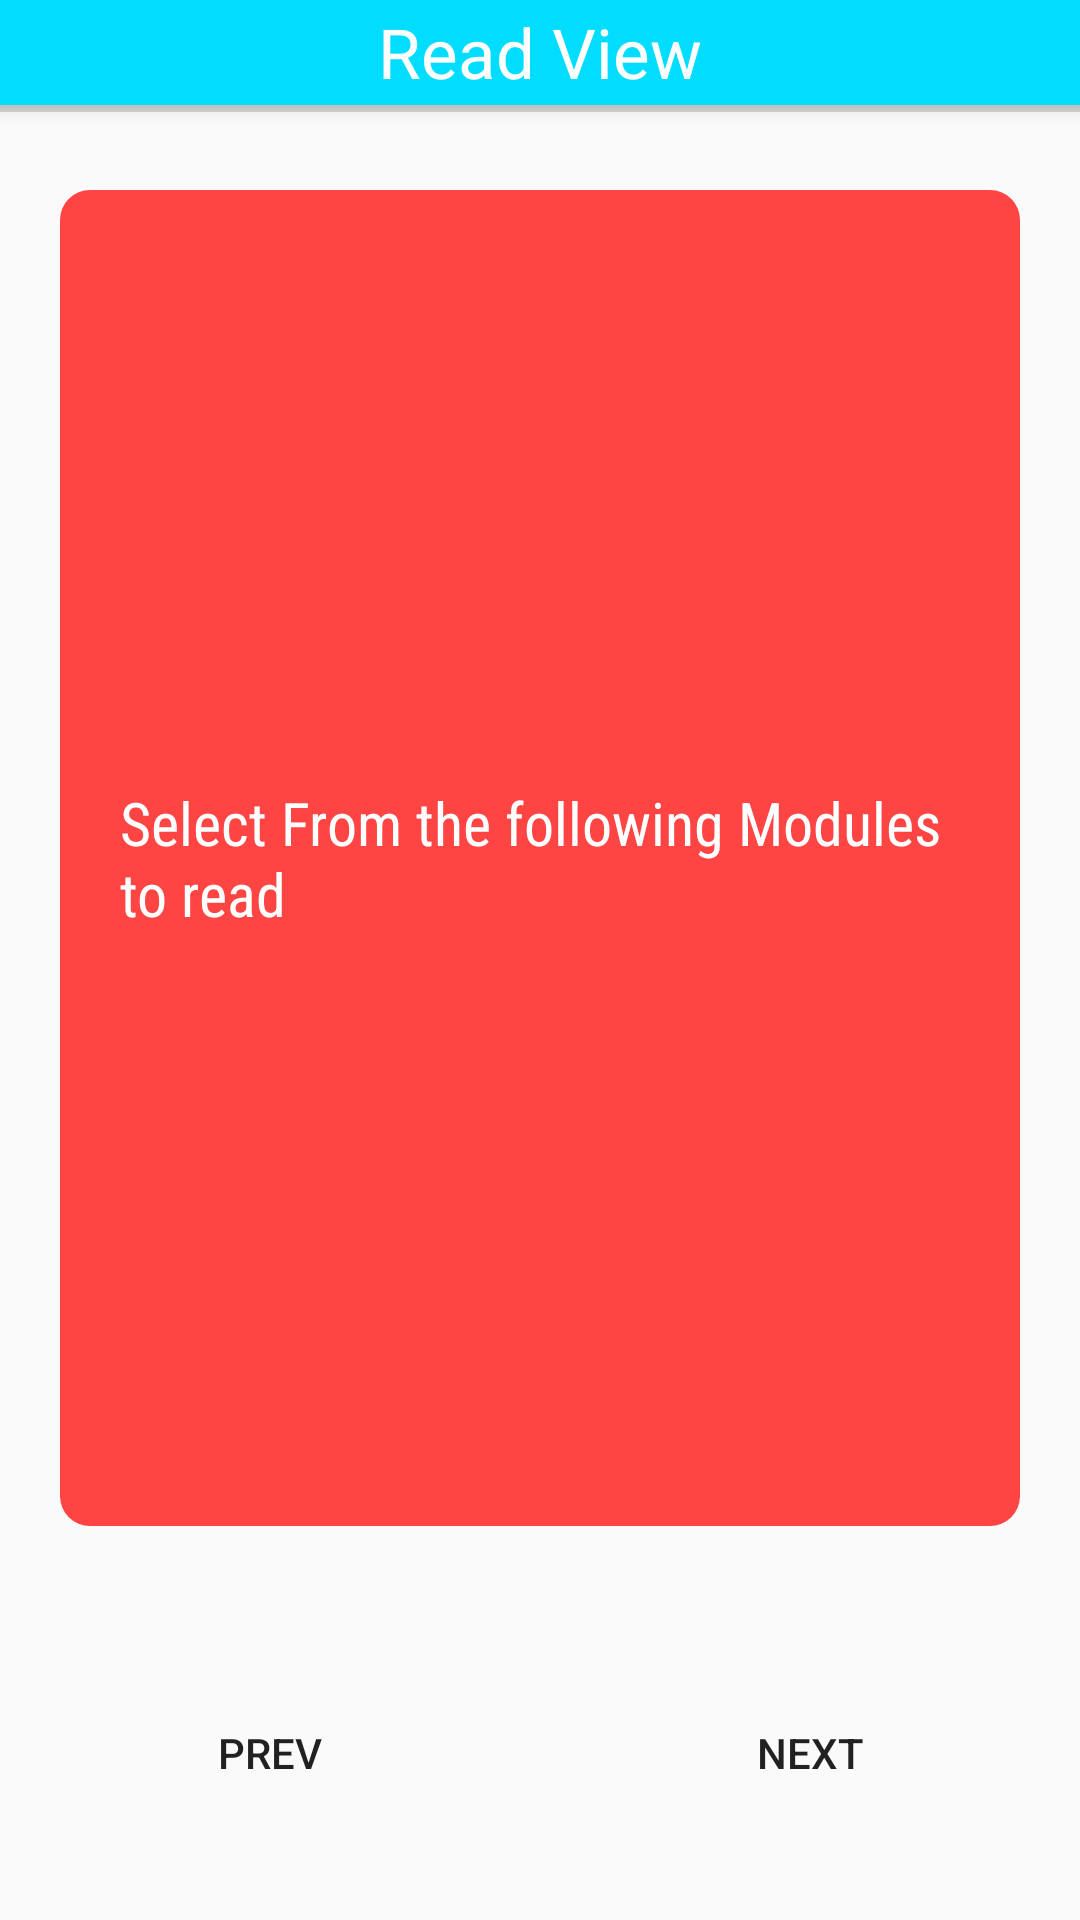

Produce the Android XML layout that renders to this screen, including the resource entries it uses.
<!-- AndroidManifest.xml: application theme AppTheme -->
<!-- res/layout/activity_content_reader.xml -->
<?xml version="1.0" encoding="utf-8"?>
<LinearLayout xmlns:android="http://schemas.android.com/apk/res/android"
    xmlns:app="http://schemas.android.com/apk/res-auto"
    xmlns:tools="http://schemas.android.com/tools"
    android:layout_width="match_parent"
    android:orientation="vertical"
    android:layout_height="match_parent"
    tools:context="com.dmt.faizanmaaz.csguide.ContentReader">
    <LinearLayout
        android:background="@drawable/shadow"
        android:layout_width="match_parent"
        android:layout_height="35dp"
        android:orientation="vertical"
        android:elevation="5dp"
        >
        <TextView
            android:padding="2dp"
            android:id="@+id/heading"
            android:textColor="@android:color/white"
            android:text="Read View"
            android:elevation="10dp"
            android:textSize="23dp"
            android:layout_gravity="center"
            android:layout_width="wrap_content"
            android:layout_height="wrap_content" />
    </LinearLayout>
    <ProgressBar
        android:id="@+id/progressbar"
        android:layout_marginTop="-8dp"
        android:paddingTop="0dp"
        android:layout_width="match_parent"
        android:layout_height="wrap_content"
        style="?android:attr/progressBarStyleHorizontal"

        />
    <LinearLayout
        android:layout_width="match_parent"
        android:layout_height="match_parent"
        android:weightSum="10"
        android:orientation="vertical">
        <LinearLayout
            android:layout_width="match_parent"
            android:layout_height="0dp"
            android:layout_margin="20dp"
            android:layout_weight="8"
            android:background="@drawable/background">
            <RelativeLayout
                android:layout_width="match_parent"
                android:layout_height="match_parent">
                <TextView
                    android:fontFamily="sans-serif-condensed"
                    android:id="@+id/textcontent"
                    android:layout_centerInParent="true"
                    android:layout_width="wrap_content"
                    android:layout_height="wrap_content"
                    android:textSize="20sp"
                    android:layout_margin="10dp"
                    android:padding="10dp"
                    android:textColor="@android:color/white"
                    android:text="Select From the following Modules to read"
                    />
            </RelativeLayout>
        </LinearLayout>

        <LinearLayout
            android:layout_width="match_parent"
            android:layout_height="0dp"
            android:layout_weight="2"
            android:weightSum="2">
            <RelativeLayout
                android:layout_weight="1"
                android:layout_width="match_parent"
                android:layout_height="match_parent">
                <Button
                    android:background="?android:selectableItemBackgroundBorderless"
                    android:id="@+id/prevbtn"
                    android:layout_width="wrap_content"
                    android:layout_height="wrap_content"
                    android:layout_centerInParent="true"
                    android:text="prev"/>
            </RelativeLayout>
            <RelativeLayout
                android:layout_weight="1"
                android:layout_width="match_parent"
                android:layout_height="match_parent">
                <Button
                    android:background="?android:selectableItemBackgroundBorderless"
                    android:id="@+id/nextbtn"
                    android:layout_width="wrap_content"
                    android:layout_height="wrap_content"
                    android:layout_centerInParent="true"
                    android:text="next"/>
            </RelativeLayout>
        </LinearLayout>
    </LinearLayout>
</LinearLayout>
<!-- resources referenced by this layout -->
<resources>
  <!-- drawable background (drawable) -->
  <?xml version="1.0" encoding="utf-8"?>
  <shape android:shape="rectangle" xmlns:android="http://schemas.android.com/apk/res/android">
      <solid android:color="@android:color/holo_red_light"/>
      <corners android:radius="10dp"/>
  </shape>
  <!-- drawable shadow (drawable) -->
  <?xml version="1.0" encoding="utf-8"?>
  <shape xmlns:android="http://schemas.android.com/apk/res/android"
      android:shape="rectangle">
      <solid android:color="@color/colorPrimary"/>
      <corners android:radius="0dp"/>
  
  </shape>
  <style name="AppTheme" parent="Theme.AppCompat.Light.NoActionBar">
          
          <item name="colorPrimary">@android:color/holo_blue_bright</item>
          <item name="colorPrimaryDark">@android:color/holo_blue_bright</item>
          <item name="colorAccent">@android:color/holo_green_light</item>
      </style>
  <color name="colorPrimary">@android:color/holo_blue_bright</color>
</resources>
